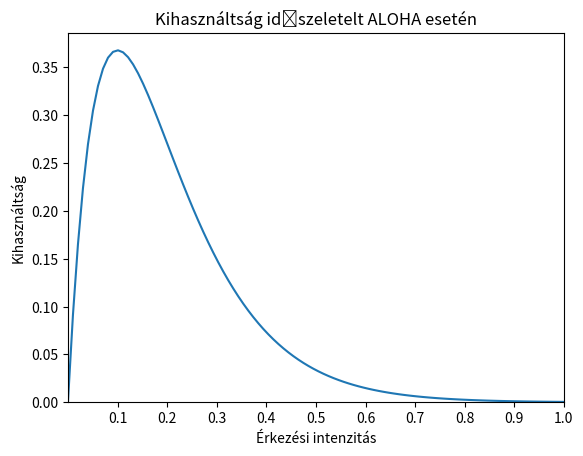

Generate this figure with matplotlib:
import matplotlib.pyplot as plt
import numpy as np

x = np.linspace(0, 1, 100)
N=10
y = N*x*np.exp(-x*N)
AT=x*N
plt.plot(x, y)
#plt.legend(loc="upper right")
plt.title("Kihasználtság időszeletelt ALOHA esetén")
plt.ylim(ymin=0)
plt.xlim(xmin=0)
plt.xlim(xmax=1)
plt.xticks([0.1, 0.2, 0.3, 0.4, 0.5, 0.6, 0.7 ,0.8, 0.9, 1])
plt.xlabel("Érkezési intenzitás")
plt.ylabel("Kihasználtság")
plt.show()
